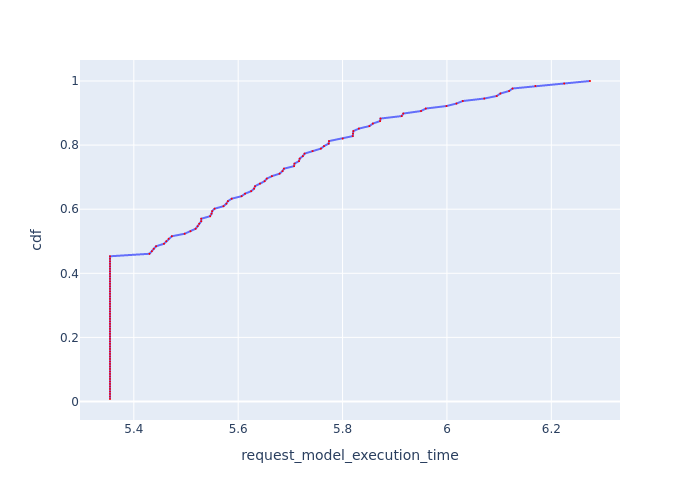

Values plotted in this chart, from the file beside it:
, Request Id, request_model_execution_time, cdf
0, 0, 5.354, 0.007812
2, 2, 5.354, 0.01562
12, 13, 5.354, 0.02344
17, 17, 5.354, 0.03125
18, 18, 5.354, 0.03906
21, 21, 5.354, 0.04688
24, 24, 5.354, 0.05469
25, 25, 5.354, 0.0625
26, 26, 5.354, 0.07031
29, 29, 5.354, 0.07812
30, 30, 5.354, 0.08594
31, 31, 5.354, 0.09375
32, 32, 5.354, 0.1016
33, 33, 5.354, 0.1094
34, 34, 5.354, 0.1172
35, 35, 5.354, 0.125
36, 36, 5.354, 0.1328
37, 37, 5.354, 0.1406
38, 38, 5.354, 0.1484
40, 41, 5.354, 0.1562
50, 50, 5.354, 0.1641
53, 53, 5.354, 0.1719
57, 57, 5.354, 0.1797
58, 58, 5.354, 0.1875
63, 63, 5.354, 0.1953
65, 65, 5.354, 0.2031
66, 67, 5.354, 0.2109
68, 68, 5.354, 0.2188
69, 69, 5.354, 0.2266
70, 70, 5.354, 0.2344
71, 71, 5.354, 0.2422
77, 77, 5.354, 0.25
83, 83, 5.354, 0.2578
84, 84, 5.354, 0.2656
85, 85, 5.354, 0.2734
86, 86, 5.354, 0.2812
87, 89, 5.354, 0.2891
92, 92, 5.354, 0.2969
93, 93, 5.354, 0.3047
94, 94, 5.354, 0.3125
95, 95, 5.354, 0.3203
96, 96, 5.354, 0.3281
97, 97, 5.354, 0.3359
99, 99, 5.354, 0.3438
102, 102, 5.354, 0.3516
109, 109, 5.354, 0.3594
110, 110, 5.354, 0.3672
111, 111, 5.354, 0.375
112, 112, 5.354, 0.3828
113, 113, 5.354, 0.3906
114, 114, 5.354, 0.3984
115, 115, 5.354, 0.4062
117, 117, 5.354, 0.4141
122, 122, 5.354, 0.4219
123, 123, 5.354, 0.4297
125, 125, 5.354, 0.4375
126, 126, 5.354, 0.4453
127, 127, 5.354, 0.4531
81, 81, 5.43, 0.4609
16, 16, 5.435, 0.4688
... 68 more rows
